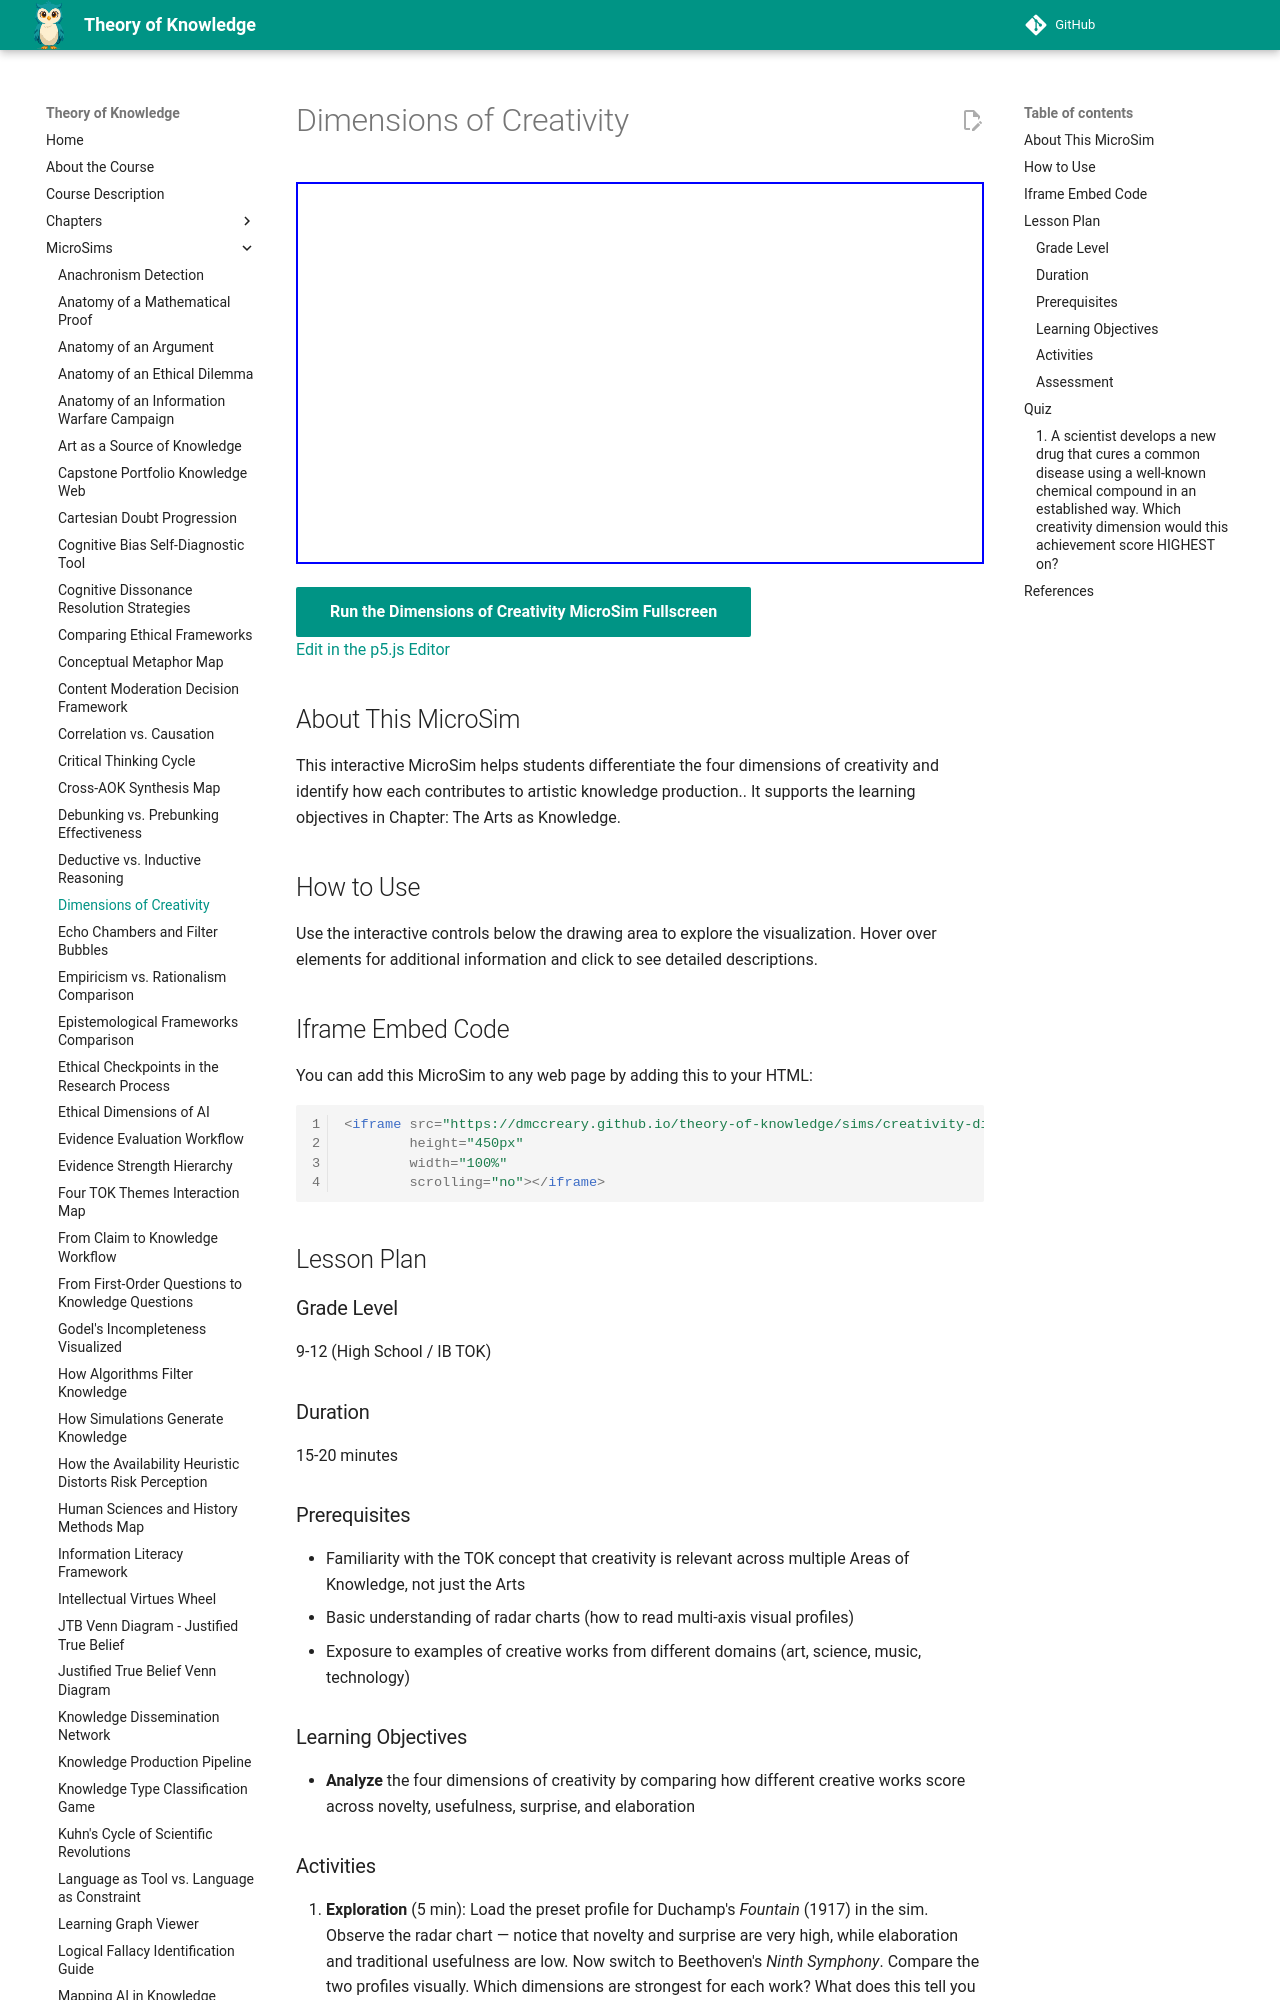

repository: dmccreary/theory-of-knowledge · page: sims/creativity-dimensions/index.html · generator: mkdocs

---
title: Dimensions of Creativity
description: Interactive p5.js MicroSim for dimensions of creativity.
image: /sims/creativity-dimensions/creativity-dimensions.png
og:image: /sims/creativity-dimensions/creativity-dimensions.png
twitter:image: /sims/creativity-dimensions/creativity-dimensions.png
social:
   cards: false
quality_score: 0
---

# Dimensions of Creativity

<iframe src="main.html" height="382" width="100%" scrolling="no"></iframe>

[Run the Dimensions of Creativity MicroSim Fullscreen](./main.html){ .md-button .md-button--primary }
<br/>
[Edit in the p5.js Editor](https://editor.p5js.org/)

## About This MicroSim

This interactive MicroSim helps students differentiate the four dimensions of creativity and identify how each contributes to artistic knowledge production.. It supports the learning objectives in Chapter: The Arts as Knowledge.

## How to Use

Use the interactive controls below the drawing area to explore the visualization. Hover over elements for additional information and click to see detailed descriptions.

## Iframe Embed Code

You can add this MicroSim to any web page by adding this to your HTML:

```html
<iframe src="https://dmccreary.github.io/theory-of-knowledge/sims/creativity-dimensions/main.html"
        height="450px"
        width="100%"
        scrolling="no"></iframe>
```

## Lesson Plan

### Grade Level
9-12 (High School / IB TOK)

### Duration
15-20 minutes

### Prerequisites
- Familiarity with the TOK concept that creativity is relevant across multiple Areas of Knowledge, not just the Arts
- Basic understanding of radar charts (how to read multi-axis visual profiles)
- Exposure to examples of creative works from different domains (art, science, music, technology)

### Learning Objectives
- **Analyze** the four dimensions of creativity by comparing how different creative works score across novelty, usefulness, surprise, and elaboration
